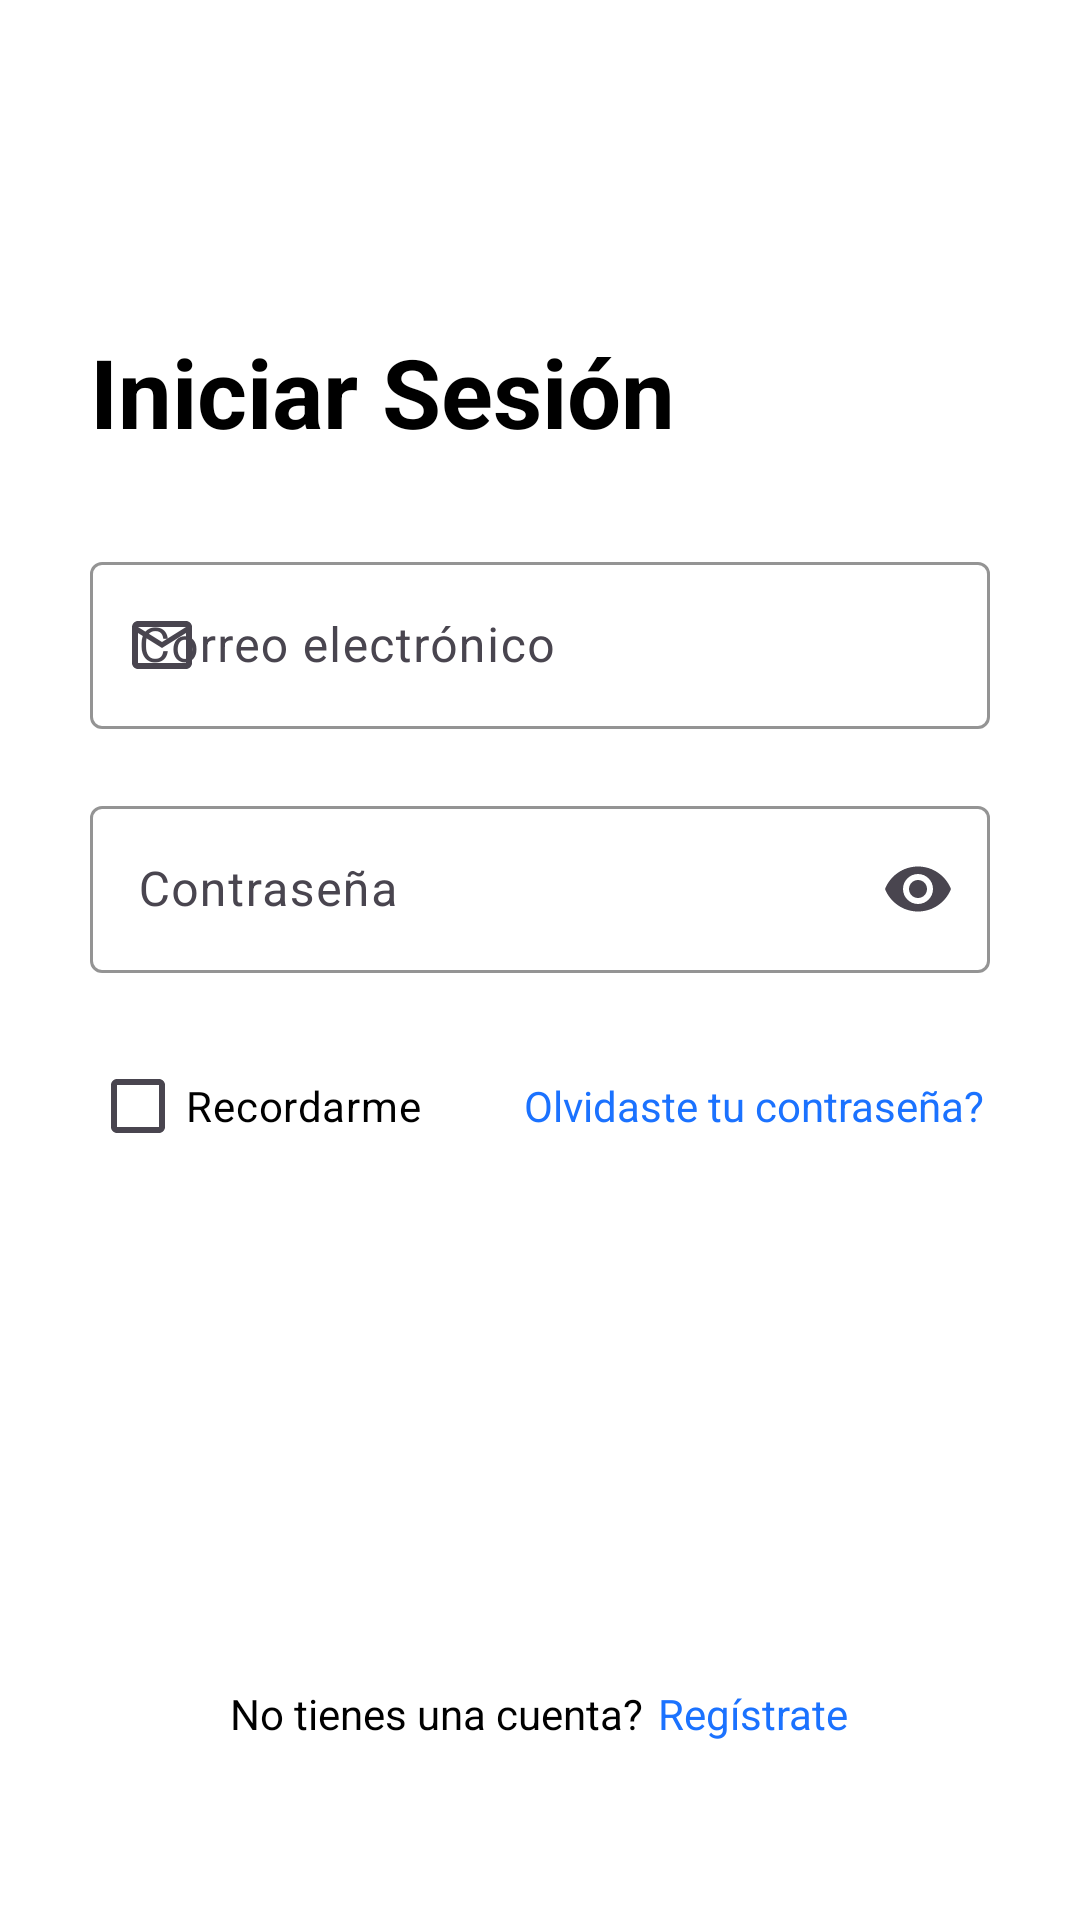

Here is an Android app screen rendered from its layout file. Give the layout XML and the strings, colors and styles it references.
<!-- AndroidManifest.xml: application theme Base.Theme.ProyectoGymTrack -->
<!-- res/layout/activity_login.xml -->
<?xml version="1.0" encoding="utf-8"?>
<LinearLayout xmlns:android="http://schemas.android.com/apk/res/android"
    xmlns:app="http://schemas.android.com/apk/res-auto"
    xmlns:tools="http://schemas.android.com/tools"
    android:id="@+id/loginActivity"
    android:background="@color/white"
    android:layout_width="match_parent"
    android:layout_height="match_parent"
    android:orientation="vertical"
    android:gravity="center"
    tools:context=".LoginActivity">

    <TextView
        android:id="@+id/textView1"
        android:layout_width="300dp"
        android:layout_height="wrap_content"
        android:text="@string/iniciar_sesion"
        android:textSize="32sp"
        android:textStyle="bold"
        android:textColor="@color/black"
        android:layout_marginBottom="30dp"
        android:layout_marginTop="50dp"/>

    <com.google.android.material.textfield.TextInputLayout
        android:id="@+id/textInputEmail"
        android:layout_width="300dp"
        android:layout_height="wrap_content"
        android:hint="@string/correo_electronico"
        app:startIconDrawable="@drawable/baseline_mail_outline_24"
        app:errorEnabled="true"
        app:boxStrokeColor="@color/black"
        app:hintTextColor="@color/black">

        <com.google.android.material.textfield.TextInputEditText
            android:layout_width="match_parent"
            android:layout_height="wrap_content"
            android:inputType="text"
            android:drawablePadding="6dp"
            android:maxLines="1"/>
    </com.google.android.material.textfield.TextInputLayout>

    <com.google.android.material.textfield.TextInputLayout
        android:id="@+id/textInputPassword"
        android:layout_width="300dp"
        android:layout_height="wrap_content"
        android:hint="@string/contrasena"
        app:errorEnabled="true"
        app:startIconDrawable="@drawable/baseline_lock_24"
        app:endIconMode="password_toggle"
        app:boxStrokeColor="@color/black"
        app:hintTextColor="@color/black">

        <com.google.android.material.textfield.TextInputEditText
            android:layout_width="match_parent"
            android:layout_height="wrap_content"
            android:inputType="textPassword"
            android:drawablePadding="6dp"
            android:maxLines="1"/>
    </com.google.android.material.textfield.TextInputLayout>

    <LinearLayout
        android:layout_width="300dp"
        android:layout_height="80dp"
        android:orientation="horizontal"
        android:layout_marginTop="9dp">

        <CheckBox
            android:id="@+id/checkBoxRecordar"
            android:layout_width="wrap_content"
            android:layout_height="wrap_content"
            android:textColor="@color/black"
            android:layout_marginBottom="50dp"
            android:layout_marginRight="34dp"
            android:text="@string/recordarme" />

        <TextView
            android:id="@+id/textViewPassword"
            android:layout_width="wrap_content"
            android:layout_height="wrap_content"
            android:textColor="@color/secondaryBlue"
            android:text="@string/olvidaste_tu_contrasena" />
    </LinearLayout>

    <Button
        android:id="@+id/buttonLogin"
        android:layout_width="300dp"
        android:layout_height="wrap_content"
        style="@style/Widget.MaterialComponents.Button"
        android:backgroundTint="@color/secondaryBlue"
        android:text="@string/iniciar_sesion" />

    <ProgressBar
        android:id="@+id/progressBar"
        android:layout_width="wrap_content"
        android:layout_height="wrap_content"
        android:layout_marginTop="40dp"
        android:visibility="gone"/>

    <LinearLayout
        android:layout_width="300dp"
        android:layout_height="wrap_content"
        android:orientation="horizontal"
        android:gravity="center"
        android:layout_marginTop="80dp">

        <TextView
            android:id="@+id/textView5"
            android:layout_width="wrap_content"
            android:layout_height="wrap_content"
            android:textColor="@color/black"
            android:layout_marginRight="5dp"
            android:textSize="14sp"
            android:text="@string/no_tienes_una_cuenta" />

        <TextView
            android:id="@+id/textViewSignUp"
            android:layout_width="wrap_content"
            android:layout_height="wrap_content"
            android:textSize="14sp"
            android:textColor="@color/secondaryBlue"
            android:text="@string/registrate" />
    </LinearLayout>

</LinearLayout>
<!-- resources referenced by this layout -->
<resources>
  <color name="black">#FF000000</color>
  <color name="secondaryBlue">#1B72FF</color>
  <color name="white">#FFFFFFFF</color>
  <!-- drawable baseline_mail_outline_24 (drawable) -->
  <vector android:height="24dp" android:tint="#CBCBCB"
      android:viewportHeight="24" android:viewportWidth="24"
      android:width="24dp" xmlns:android="http://schemas.android.com/apk/res/android">
      <path android:fillColor="@android:color/white" android:pathData="M20,4L4,4c-1.1,0 -1.99,0.9 -1.99,2L2,18c0,1.1 0.9,2 2,2h16c1.1,0 2,-0.9 2,-2L22,6c0,-1.1 -0.9,-2 -2,-2zM20,18L4,18L4,8l8,5 8,-5v10zM12,11L4,6h16l-8,5z"/>
  </vector>
  <string name="contrasena">Contraseña</string>
  <string name="correo_electronico">Correo electrónico</string>
  <string name="iniciar_sesion">Iniciar Sesión</string>
  <string name="no_tienes_una_cuenta">No tienes una cuenta?</string>
  <string name="olvidaste_tu_contrasena">Olvidaste tu contraseña?</string>
  <string name="recordarme">Recordarme</string>
  <string name="registrate">Regístrate</string>
  <style name="Base.Theme.ProyectoGymTrack" parent="Theme.Material3.DayNight.NoActionBar">
          
          <item name="colorPrimary">@color/primaryBlue</item>
          <item name="colorSecondary">@color/secondaryBlue</item>
          <item name="android:statusBarColor">@color/black</item>
          <item name="backgroundColor">@color/white</item>
          <item name="textFillColor">@color/black</item>
      </style>
  <color name="primaryBlue">#69A2FF</color>
</resources>
